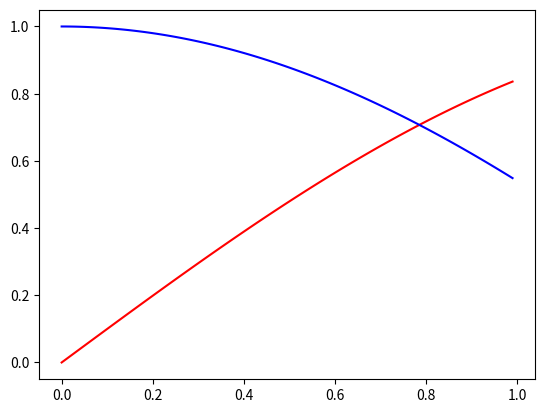

Write the Python code that produced this figure.
import matplotlib.pyplot as plt
import numpy as np

'''fig = plt.figure()
ax1 = fig.add_axes([0.09, 0.49, 0.85, 0.48])
ax2 = fig.add_axes([0.09, 0.09, 0.85, 0.35])
x = np.arange(0, 1, 0.01)
y1 = np.sin(x)
y2 = np.cos(x)

ax1.set_ylim(-1.5, 2.0)
ax1.plot(x, y1, 'r-')
ax1.plot(x, y2, 'b-')
ax1.legend(['sine', 'cosine'])
ax2.plot(x, 0.5*y2, 'g--')
ax2.legend(['0.5 x cos(x)'])
plt.savefig('multiplot_example.jpeg', dpi=200)'''

x = np.arange(0,1,0.01)
y1 = np.sin(x)
y2 = np.cos(x)

plt.plot(x,y1,'r-')
plt.plot(x,y2,'b-')
plt.savefig('singleplot_example.jpeg')